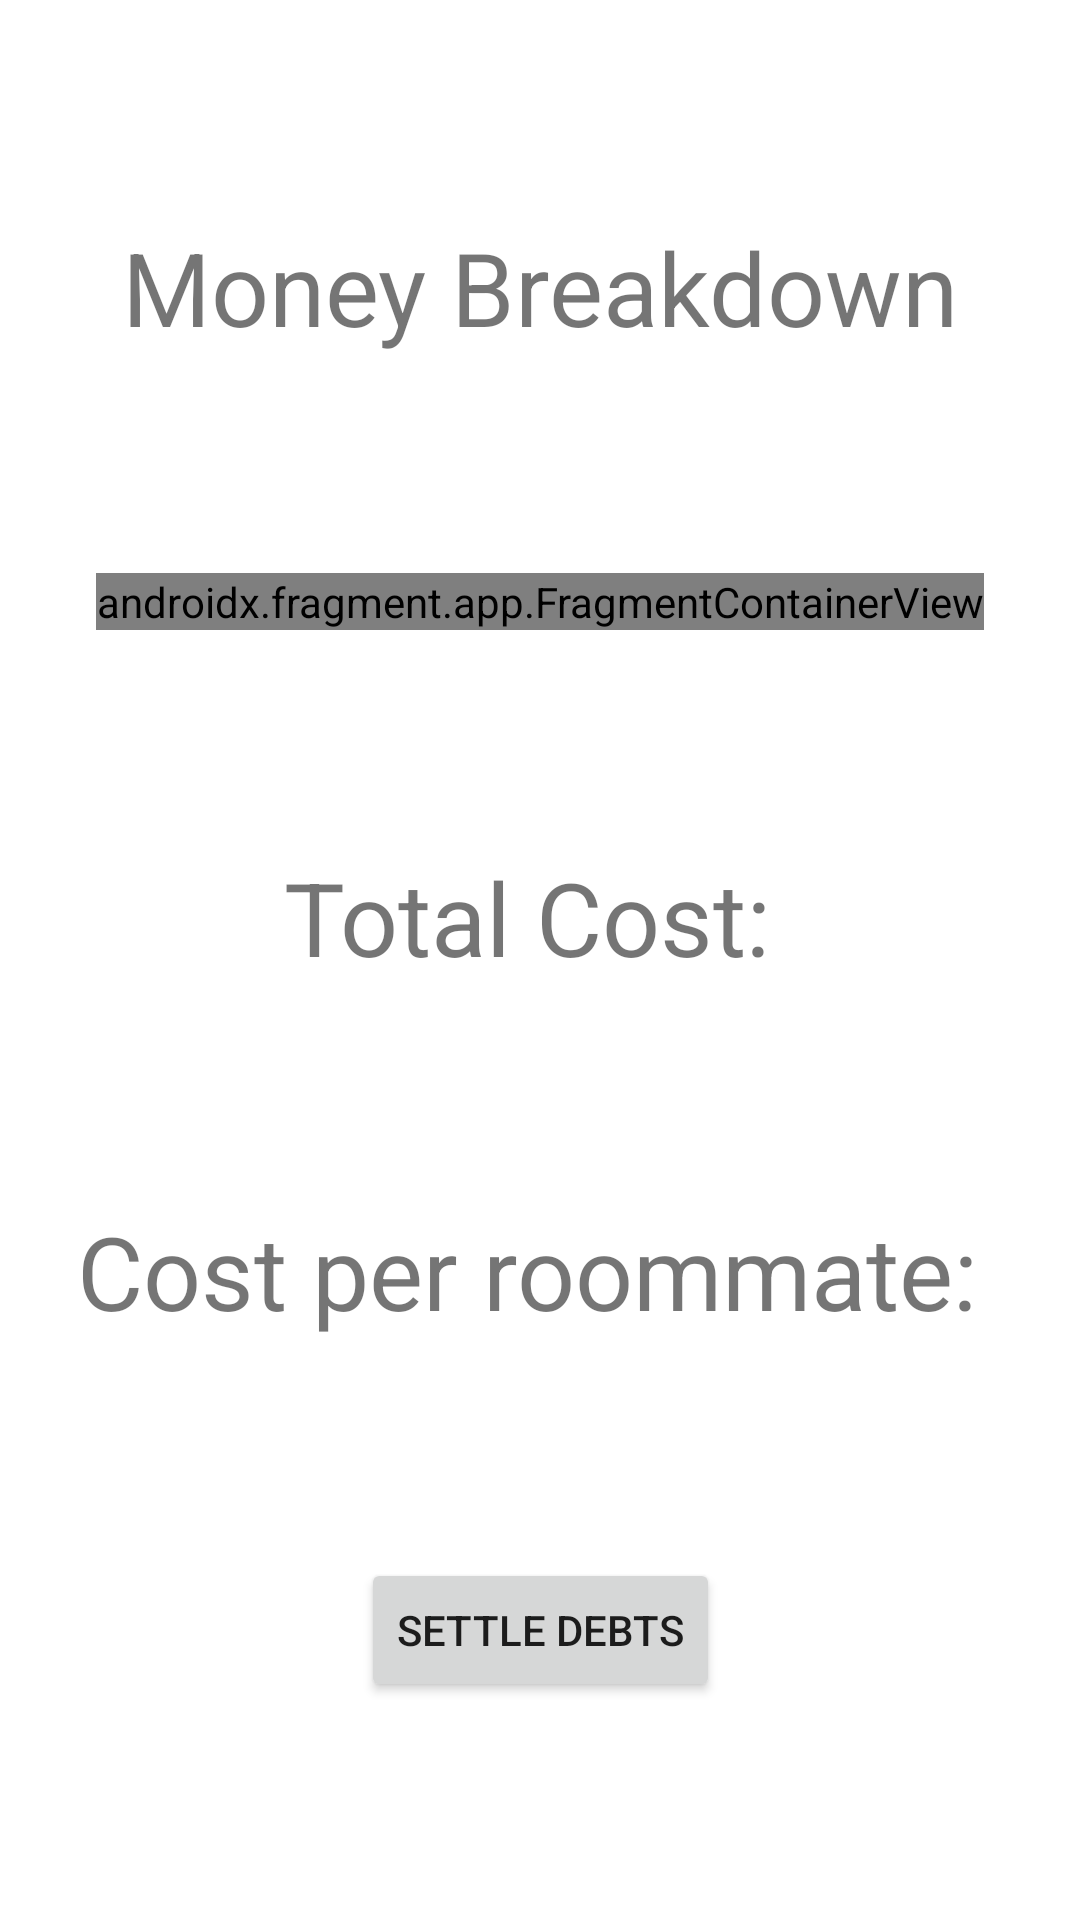

Layout XML and referenced resources for this Android screen:
<!-- AndroidManifest.xml: application theme Theme.BanksToweryFinalProject -->
<!-- res/layout/activity_money.xml -->
<?xml version="1.0" encoding="utf-8"?>
<androidx.constraintlayout.widget.ConstraintLayout xmlns:android="http://schemas.android.com/apk/res/android"
    xmlns:app="http://schemas.android.com/apk/res-auto"
    xmlns:tools="http://schemas.android.com/tools"
    android:layout_width="match_parent"
    android:layout_height="match_parent"
    tools:context=".MoneyActivity">

    <TextView
        android:id="@+id/textView4"
        android:layout_width="wrap_content"
        android:layout_height="wrap_content"
        android:text="Money Breakdown"
        android:textSize="34sp"
        app:layout_constraintBottom_toTopOf="@+id/fragmentContainerView"
        app:layout_constraintEnd_toEndOf="parent"
        app:layout_constraintHorizontal_bias="0.5"
        app:layout_constraintStart_toStartOf="parent"
        app:layout_constraintTop_toTopOf="parent" />

    <androidx.fragment.app.FragmentContainerView
        android:id="@+id/fragmentContainerView"
        android:name="edu.uga.cs.bankstoweryfinalproject.RoommateFragment"
        android:layout_width="wrap_content"
        android:layout_height="wrap_content"
        app:layout_constraintBottom_toTopOf="@+id/totalCost"
        app:layout_constraintEnd_toEndOf="parent"
        app:layout_constraintHorizontal_bias="0.5"
        app:layout_constraintStart_toStartOf="parent"
        app:layout_constraintTop_toBottomOf="@+id/textView4" />

    <TextView
        android:id="@+id/totalCost"
        android:layout_width="wrap_content"
        android:layout_height="wrap_content"
        android:text="Total Cost: "
        android:textSize="34sp"
        app:layout_constraintBottom_toTopOf="@+id/CostPerRoomie"
        app:layout_constraintEnd_toEndOf="parent"
        app:layout_constraintHorizontal_bias="0.5"
        app:layout_constraintStart_toStartOf="parent"
        app:layout_constraintTop_toBottomOf="@+id/fragmentContainerView" />

    <TextView
        android:id="@+id/CostPerRoomie"
        android:layout_width="wrap_content"
        android:layout_height="wrap_content"
        android:text="Cost per roommate: "
        android:textSize="34sp"
        app:layout_constraintBottom_toTopOf="@+id/moneyBreakdownButton"
        app:layout_constraintEnd_toEndOf="parent"
        app:layout_constraintHorizontal_bias="0.5"
        app:layout_constraintStart_toStartOf="parent"
        app:layout_constraintTop_toBottomOf="@+id/totalCost" />

    <Button
        android:id="@+id/moneyBreakdownButton"
        android:layout_width="wrap_content"
        android:layout_height="wrap_content"
        android:text="Settle Debts"
        app:layout_constraintBottom_toBottomOf="parent"
        app:layout_constraintEnd_toEndOf="parent"
        app:layout_constraintHorizontal_bias="0.5"
        app:layout_constraintStart_toStartOf="parent"
        app:layout_constraintTop_toBottomOf="@+id/CostPerRoomie" />
</androidx.constraintlayout.widget.ConstraintLayout>
<!-- resources referenced by this layout -->
<resources>
  <style name="Theme.BanksToweryFinalProject" parent="Theme.MaterialComponents.DayNight.DarkActionBar">
          
          <item name="colorPrimary">@color/blue</item>
          <item name="colorPrimaryVariant">@color/blue_dark</item>
          <item name="colorOnPrimary">@color/white</item>
          
          <item name="colorSecondary">@color/teal_200</item>
          <item name="colorSecondaryVariant">@color/teal_700</item>
          <item name="colorOnSecondary">@color/black</item>
          
          <item name="android:statusBarColor" tools:targetApi="l">?attr/colorPrimaryVariant</item>
          <item name="android:minHeight">0dp</item>
          <item name="android:minWidth">0dp</item>
          <item name="selectableItemBackground">@color/colorPrimary</item>
          
      </style>
  <color name="blue">#3BA9DC</color>
  <color name="blue_dark">#1F57AA</color>
  <color name="white">#FFFFFFFF</color>
  <color name="teal_200">#FF03DAC5</color>
  <color name="teal_700">#FF018786</color>
  <color name="black">#FF000000</color>
  <!-- not gathered from this repository: default colours our renderer supplied (Android Studio template values) -->
  <color name="colorPrimary">#FF6200EE</color>
</resources>
